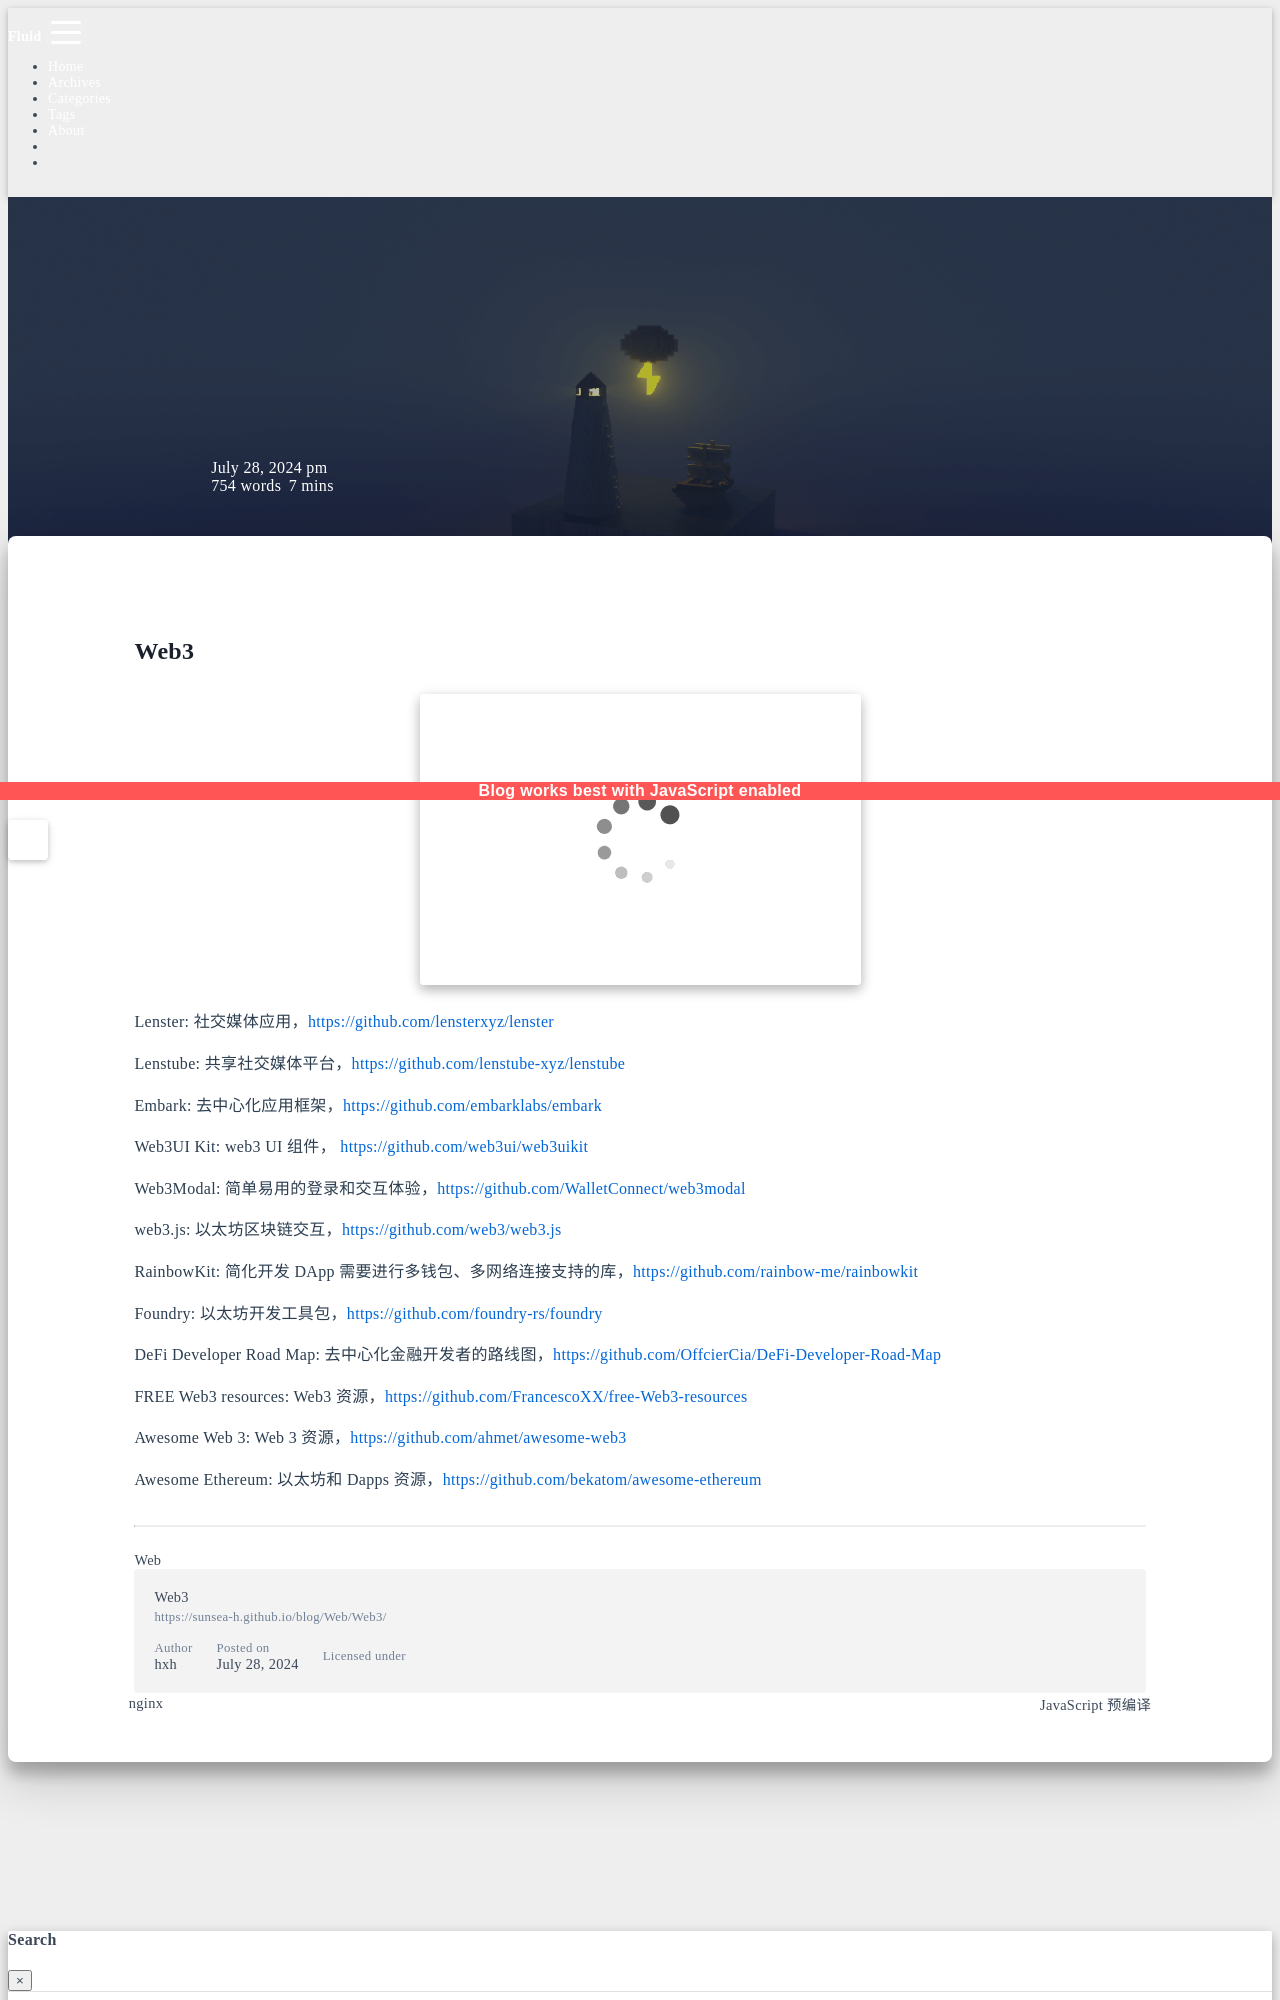

repository: sunsea-h/blog · page: Web/Web3/index.html · generator: jekyll

---
title: Web3
categories:
  - Web
date: 2024-07-28 23:48:08
updated: 2024-07-28 23:48:28
---

# Web3

![](Web3.assets/image-20240728234815974.png)

Lenster: 社交媒体应用，https://github.com/lensterxyz/lenster  
  
Lenstube: 共享社交媒体平台，https://github.com/lenstube-xyz/lenstube  
  
Embark: 去中心化应用框架，https://github.com/embarklabs/embark  
  
Web3UI Kit: web3 UI 组件， https://github.com/web3ui/web3uikit  
  
Web3Modal: 简单易用的登录和交互体验，https://github.com/WalletConnect/web3modal  
  
web3.js: 以太坊区块链交互，https://github.com/web3/web3.js  
  
RainbowKit: 简化开发 DApp 需要进行多钱包、多网络连接支持的库，https://github.com/rainbow-me/rainbowkit  
  
Foundry: 以太坊开发工具包，https://github.com/foundry-rs/foundry  
  
DeFi Developer Road Map: 去中心化金融开发者的路线图，https://github.com/OffcierCia/DeFi-Developer-Road-Map  
  
FREE Web3 resources: Web3 资源，https://github.com/FrancescoXX/free-Web3-resources  
  
Awesome Web 3: Web 3 资源，https://github.com/ahmet/awesome-web3
